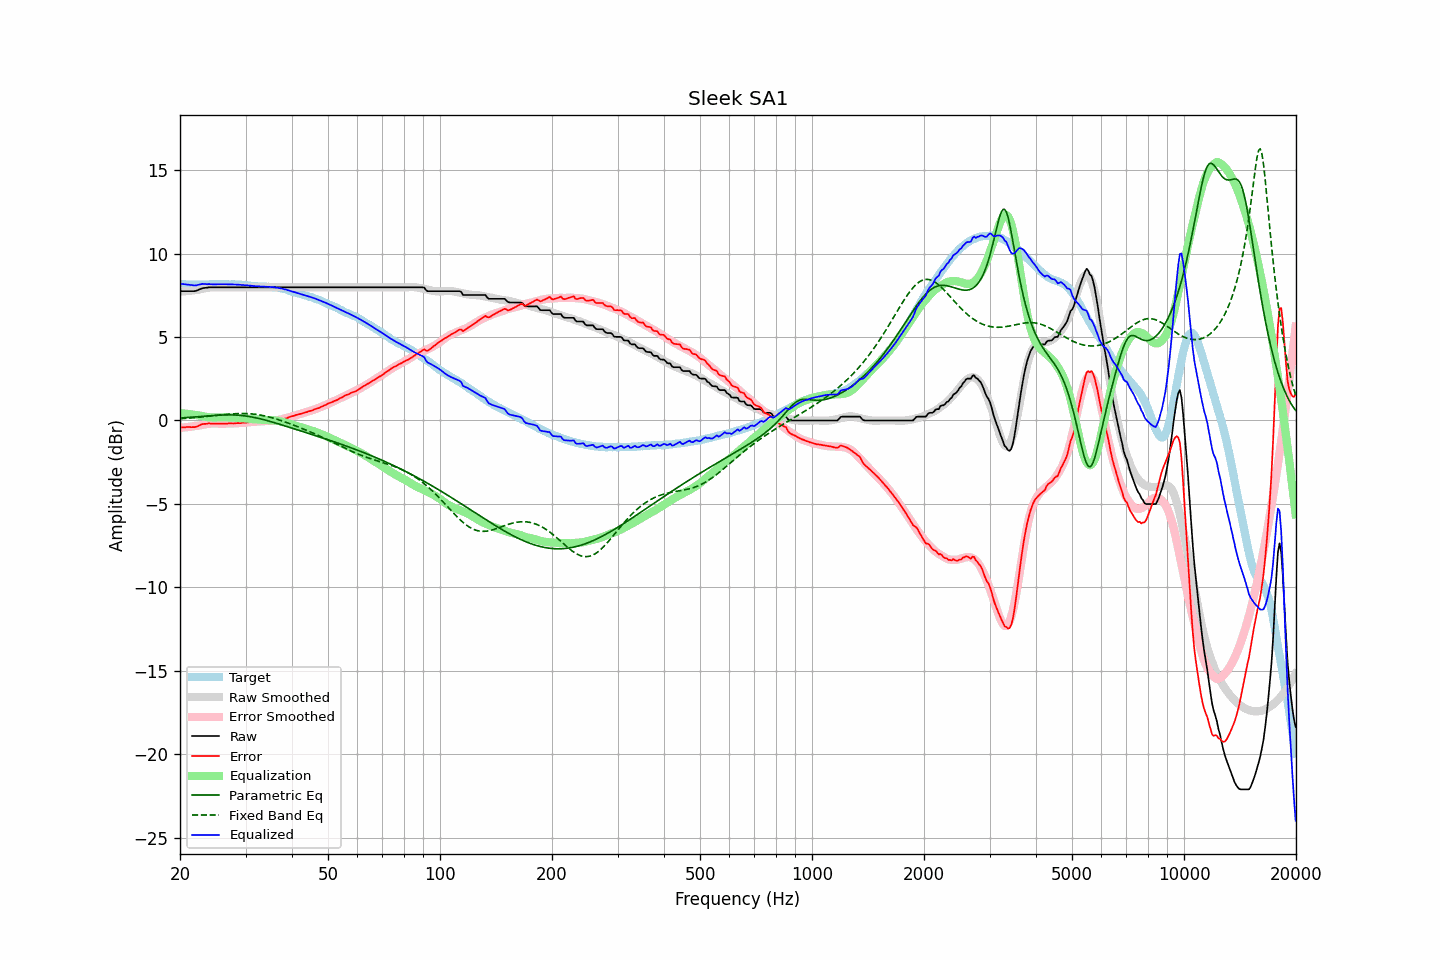

The table this chart was drawn from, first rows:
frequency, raw, error, smoothed, error_smoothed, equalization, parametric_eq, fixed_band_eq, equalized_raw, equalized_smoothed, target
20.00, 7.75, -0.42, 7.72, -0.45, 0.45, 0.15, 0.11, 8.20, 8.17, 8.17
20.20, 7.75, -0.41, 7.73, -0.44, 0.44, 0.15, 0.11, 8.19, 8.17, 8.16
20.40, 7.75, -0.41, 7.74, -0.43, 0.43, 0.16, 0.12, 8.18, 8.16, 8.16
20.61, 7.75, -0.41, 7.74, -0.41, 0.41, 0.17, 0.13, 8.16, 8.16, 8.16
20.81, 7.75, -0.39, 7.75, -0.40, 0.40, 0.17, 0.13, 8.15, 8.15, 8.14
21.02, 7.75, -0.39, 7.76, -0.39, 0.39, 0.18, 0.14, 8.14, 8.15, 8.14
21.23, 7.75, -0.39, 7.77, -0.38, 0.38, 0.19, 0.15, 8.13, 8.15, 8.14
21.44, 7.75, -0.40, 7.78, -0.37, 0.37, 0.19, 0.15, 8.12, 8.15, 8.15
21.66, 7.75, -0.39, 7.79, -0.35, 0.35, 0.20, 0.16, 8.10, 8.15, 8.14
21.87, 7.75, -0.40, 7.80, -0.34, 0.34, 0.21, 0.17, 8.09, 8.14, 8.15
22.09, 7.77, -0.37, 7.82, -0.33, 0.33, 0.22, 0.18, 8.10, 8.14, 8.14
22.31, 7.81, -0.34, 7.83, -0.31, 0.31, 0.22, 0.19, 8.12, 8.14, 8.15
22.54, 7.85, -0.29, 7.85, -0.30, 0.30, 0.23, 0.20, 8.14, 8.15, 8.14
22.76, 7.89, -0.25, 7.87, -0.28, 0.28, 0.24, 0.21, 8.17, 8.15, 8.14
22.99, 7.93, -0.21, 7.89, -0.26, 0.26, 0.25, 0.22, 8.19, 8.15, 8.14
23.22, 7.94, -0.20, 7.91, -0.24, 0.24, 0.26, 0.22, 8.18, 8.15, 8.14
23.45, 7.95, -0.20, 7.93, -0.22, 0.22, 0.26, 0.23, 8.17, 8.15, 8.15
23.69, 7.96, -0.19, 7.95, -0.21, 0.21, 0.27, 0.24, 8.17, 8.16, 8.15
23.92, 7.98, -0.17, 7.96, -0.19, 0.19, 0.28, 0.25, 8.17, 8.16, 8.15
24.16, 7.98, -0.18, 7.97, -0.19, 0.19, 0.29, 0.26, 8.17, 8.16, 8.16
24.40, 7.98, -0.19, 7.98, -0.18, 0.18, 0.29, 0.28, 8.16, 8.16, 8.17
24.65, 7.98, -0.19, 7.99, -0.18, 0.18, 0.30, 0.29, 8.16, 8.17, 8.17
24.89, 7.98, -0.19, 7.99, -0.18, 0.18, 0.31, 0.30, 8.16, 8.17, 8.17
25.14, 7.98, -0.18, 7.99, -0.18, 0.18, 0.31, 0.31, 8.16, 8.17, 8.16
25.39, 7.98, -0.19, 7.98, -0.19, 0.19, 0.32, 0.32, 8.17, 8.17, 8.17
25.65, 7.98, -0.19, 7.98, -0.19, 0.19, 0.32, 0.33, 8.17, 8.17, 8.17
25.91, 7.98, -0.18, 7.98, -0.19, 0.19, 0.33, 0.34, 8.17, 8.17, 8.16
26.16, 7.98, -0.19, 7.98, -0.19, 0.19, 0.33, 0.35, 8.17, 8.17, 8.17
26.43, 7.98, -0.19, 7.98, -0.19, 0.19, 0.33, 0.36, 8.17, 8.17, 8.17
26.69, 7.98, -0.19, 7.98, -0.19, 0.19, 0.33, 0.37, 8.17, 8.17, 8.17
26.96, 7.98, -0.17, 7.98, -0.18, 0.18, 0.33, 0.38, 8.16, 8.16, 8.15
27.23, 7.98, -0.17, 7.98, -0.18, 0.18, 0.33, 0.38, 8.16, 8.16, 8.15
27.50, 7.98, -0.17, 7.98, -0.18, 0.18, 0.33, 0.39, 8.16, 8.16, 8.15
27.77, 7.98, -0.18, 7.98, -0.18, 0.18, 0.33, 0.40, 8.16, 8.16, 8.16
28.05, 7.98, -0.17, 7.98, -0.17, 0.17, 0.33, 0.40, 8.15, 8.15, 8.15
28.33, 7.98, -0.16, 7.98, -0.17, 0.17, 0.32, 0.41, 8.15, 8.15, 8.14
28.62, 7.98, -0.15, 7.98, -0.16, 0.16, 0.32, 0.41, 8.14, 8.14, 8.13
28.90, 7.98, -0.16, 7.98, -0.15, 0.15, 0.31, 0.42, 8.13, 8.13, 8.14
29.19, 7.98, -0.15, 7.98, -0.15, 0.15, 0.30, 0.42, 8.13, 8.13, 8.13
29.48, 7.98, -0.13, 7.98, -0.14, 0.14, 0.29, 0.42, 8.12, 8.12, 8.11
29.78, 7.98, -0.13, 7.98, -0.13, 0.13, 0.28, 0.42, 8.11, 8.11, 8.11
30.08, 7.98, -0.13, 7.98, -0.12, 0.12, 0.27, 0.41, 8.10, 8.10, 8.11
30.38, 7.98, -0.11, 7.98, -0.11, 0.11, 0.25, 0.41, 8.09, 8.09, 8.09
30.68, 7.98, -0.10, 7.98, -0.10, 0.10, 0.24, 0.41, 8.08, 8.08, 8.08
30.99, 7.98, -0.09, 7.98, -0.09, 0.09, 0.22, 0.40, 8.07, 8.07, 8.07
31.30, 7.98, -0.08, 7.98, -0.08, 0.08, 0.20, 0.39, 8.06, 8.06, 8.06
31.61, 7.98, -0.07, 7.98, -0.08, 0.08, 0.18, 0.38, 8.06, 8.06, 8.05
31.93, 7.98, -0.05, 7.98, -0.07, 0.07, 0.16, 0.37, 8.05, 8.05, 8.03
32.24, 7.98, -0.06, 7.98, -0.06, 0.06, 0.14, 0.36, 8.04, 8.04, 8.04
32.57, 7.98, -0.04, 7.98, -0.06, 0.06, 0.12, 0.34, 8.04, 8.04, 8.02
32.89, 7.98, -0.04, 7.98, -0.05, 0.05, 0.10, 0.32, 8.03, 8.03, 8.02
33.22, 7.98, -0.04, 7.98, -0.05, 0.05, 0.07, 0.31, 8.03, 8.03, 8.02
33.55, 7.98, -0.03, 7.98, -0.04, 0.04, 0.05, 0.29, 8.02, 8.02, 8.01
33.89, 7.98, -0.04, 7.98, -0.04, 0.04, 0.02, 0.27, 8.02, 8.02, 8.02
34.23, 7.98, -0.02, 7.98, -0.03, 0.03, -0.00, 0.24, 8.01, 8.01, 8.00
34.57, 7.98, -0.03, 7.98, -0.03, 0.03, -0.03, 0.22, 8.01, 8.01, 8.01
34.92, 7.98, -0.02, 7.98, -0.02, 0.02, -0.06, 0.19, 8.00, 8.00, 8.00
35.27, 7.98, -0.03, 7.98, -0.02, 0.02, -0.08, 0.17, 8.00, 8.00, 8.01
35.62, 7.98, -0.00, 7.98, -0.01, 0.01, -0.11, 0.14, 7.99, 7.99, 7.98
35.97, 7.98, -0.00, 7.98, 0.00, -0.00, -0.14, 0.11, 7.98, 7.98, 7.98
... 635 more rows
